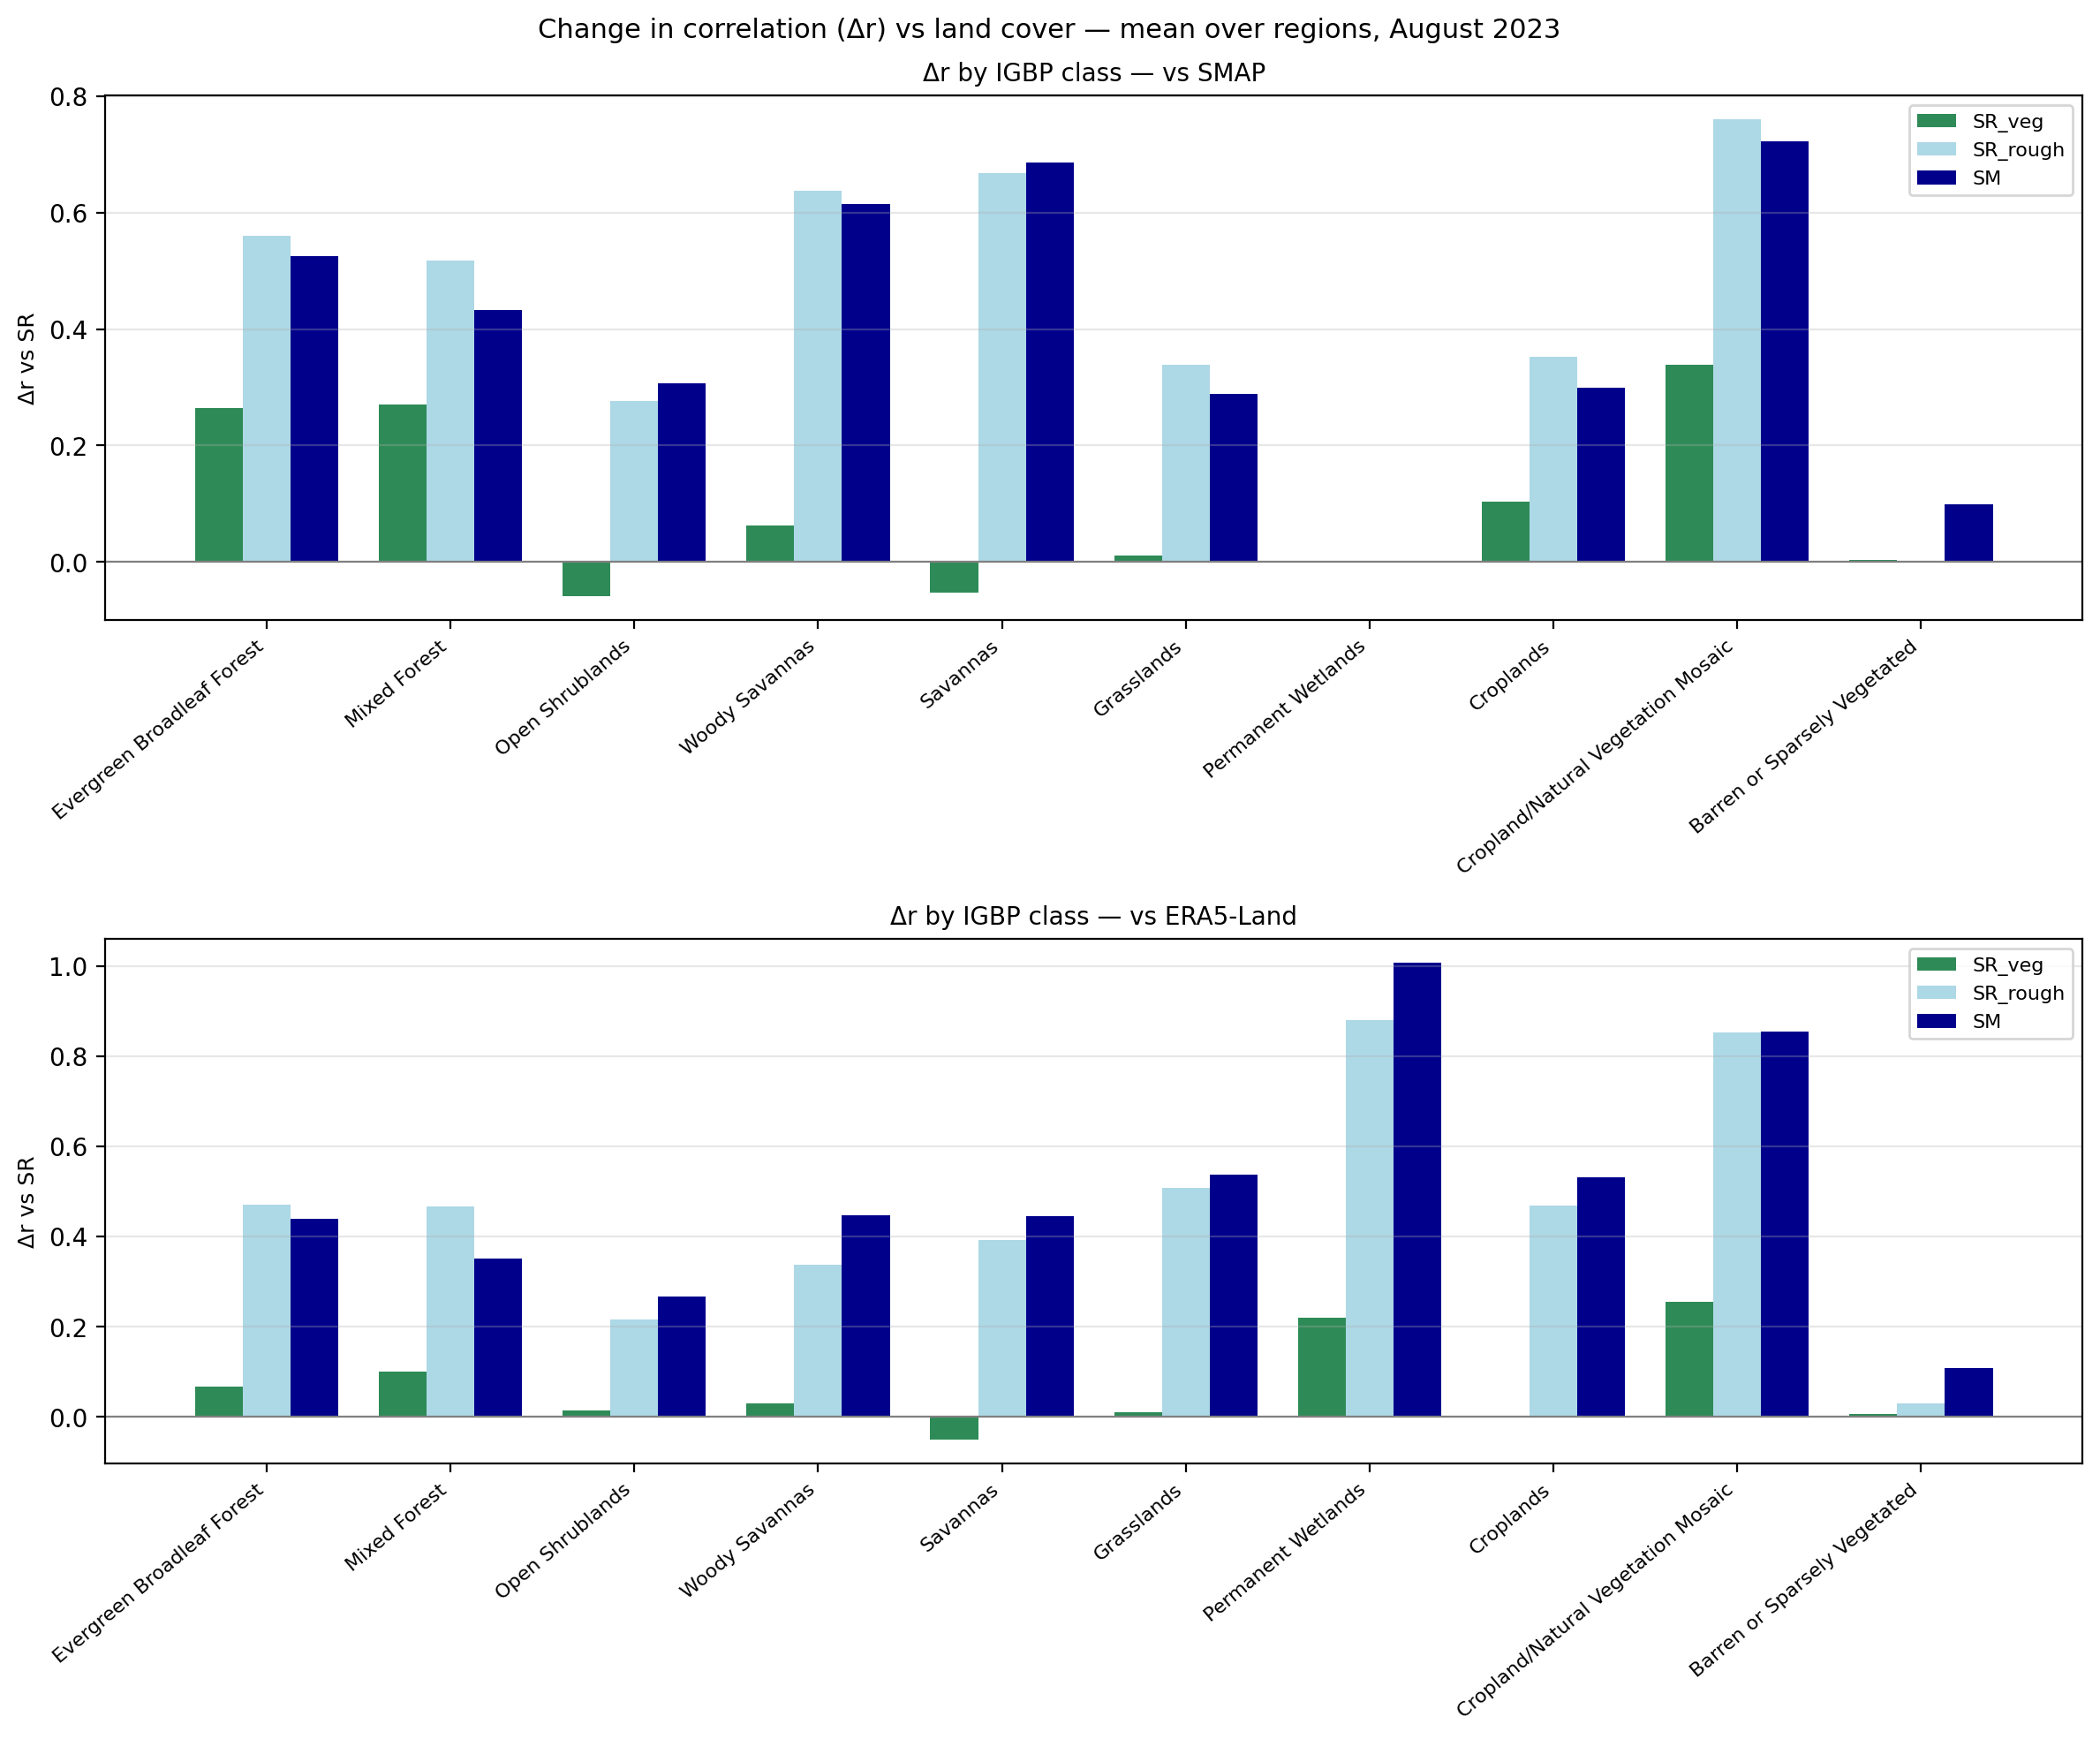

The data file committed next to this chart (first rows):
reference, igbp, class, n_regions, dr_sr_veg, dr_sr_rough, dr_sm
SMAP, 2, Evergreen Broadleaf Forest, 2, 0.2635, 0.5598, 0.5259
SMAP, 5, Mixed Forest, 1, 0.2708, 0.5178, 0.4325
SMAP, 7, Open Shrublands, 1, -0.05866, 0.2768, 0.3073
SMAP, 8, Woody Savannas, 5, 0.06235, 0.6373, 0.6155
SMAP, 9, Savannas, 4, -0.05322, 0.6686, 0.6861
SMAP, 10, Grasslands, 1, 0.01116, 0.3391, 0.2887
SMAP, 11, Permanent Wetlands, 0, , , 
SMAP, 12, Croplands, 4, 0.1039, 0.3525, 0.2991
SMAP, 14, Cropland/Natural Vegetation Mosaic, 3, 0.3394, 0.7601, 0.7228
SMAP, 16, Barren or Sparsely Vegetated, 1, 0.003187, 0.0008528, 0.09946
ERA5-Land, 2, Evergreen Broadleaf Forest, 2, 0.06817, 0.4708, 0.4401
ERA5-Land, 5, Mixed Forest, 1, 0.1004, 0.4671, 0.3504
ERA5-Land, 7, Open Shrublands, 1, 0.01476, 0.2167, 0.2674
ERA5-Land, 8, Woody Savannas, 5, 0.02991, 0.3382, 0.4471
ERA5-Land, 9, Savannas, 4, -0.04989, 0.3916, 0.4462
ERA5-Land, 10, Grasslands, 1, 0.01065, 0.5085, 0.537
ERA5-Land, 11, Permanent Wetlands, 1, 0.2193, 0.8793, 1.007
ERA5-Land, 12, Croplands, 4, -0.001629, 0.4688, 0.5311
ERA5-Land, 14, Cropland/Natural Vegetation Mosaic, 3, 0.2546, 0.8527, 0.855
ERA5-Land, 16, Barren or Sparsely Vegetated, 1, 0.00626, 0.03103, 0.1074
